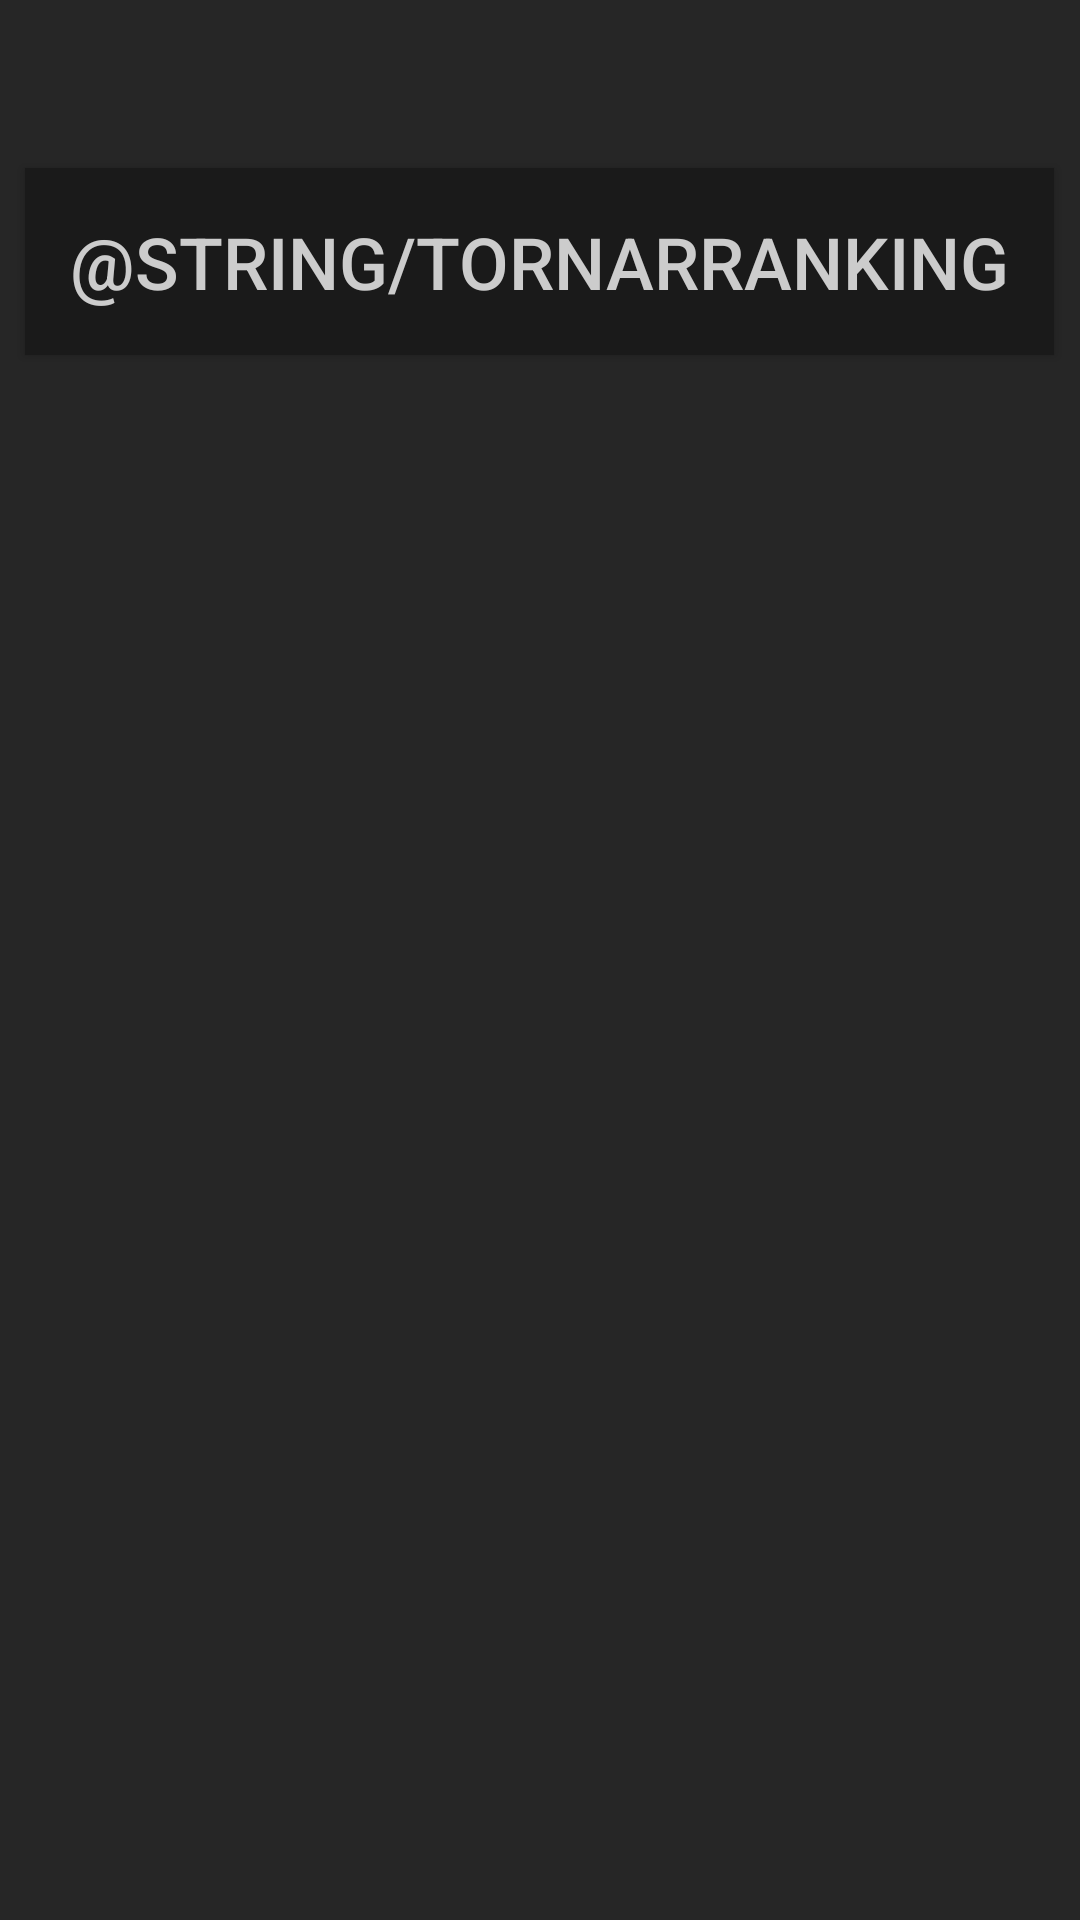

Write the Android layout XML for this screen, with the resource values it uses.
<!-- AndroidManifest.xml: application theme AppTheme -->
<!-- res/layout/activity_veure_foto.xml -->
<?xml version="1.0" encoding="utf-8"?>
<LinearLayout xmlns:android="http://schemas.android.com/apk/res/android"
    xmlns:app="http://schemas.android.com/apk/res-auto"
    xmlns:tools="http://schemas.android.com/tools"
    android:layout_width="match_parent"
    android:layout_height="match_parent"
    tools:context=".VeureFotoActivity"
    android:orientation="vertical"
    android:background="@color/mainBG"
    >

    <ImageView
        android:layout_width="match_parent"
        android:layout_height="wrap_content"
        android:id="@+id/bigfoto"
        android:layout_margin="10dp"
        />

    <Button
        android:id="@+id/backToRanking"
        android:layout_width="wrap_content"
        android:layout_height="wrap_content"
        android:layout_marginTop="36dp"
        android:padding="15dp"
        android:text="@string/tornarRanking"
        android:background="@color/buttonBG"
        android:textColor="@color/titleColor"
        android:textSize="24sp"
        android:layout_gravity="center"/>

</LinearLayout>
<!-- resources referenced by this layout -->
<resources>
  <color name="buttonBG">#1a1a1a</color>
  <color name="mainBG">#262626</color>
  <color name="titleColor">#CCC</color>
  <style name="AppTheme" parent="Theme.AppCompat.Light.DarkActionBar">
          <item name="colorPrimary">@color/colorPrimary</item>
          <item name="colorPrimaryDark">@color/colorPrimaryDark</item>
          <item name="colorAccent">@color/colorAccent</item>
      </style>
  <color name="colorPrimary">#1a1a1a</color>
  <color name="colorPrimaryDark">#00574B</color>
  <color name="colorAccent">#D81B60</color>
</resources>
